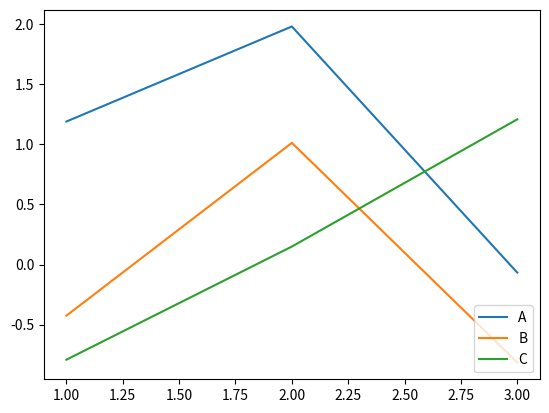

Write Python code to recreate this figure.
import numpy as np
import pandas as pd
from numpy.random import randn
from pandas import Series,DataFrame
import matplotlib.pyplot as plt

array1=np.array([[10,np.nan,20],[30,40,np.nan]])
print(array1)
df1=DataFrame(array1,index=[1,2],columns=list('ABC'))
print(df1)
#sum()
print(df1.sum())
print(df1.sum(axis=1))

#min
print(df1.min())
print(df1.max())

print(df1.idxmax())
print(df1.idxmin())
print(df1.cumsum())
print(df1.describe())

df2=DataFrame(randn(9).reshape(3,3),index=[1,2,3],columns=list('ABC'))
print(df2)
plt.plot(df2)
plt.legend(df2.columns,loc="lower right")
plt.savefig('samplepic.png')
plt.show()

ser1=Series(list('abcccaabd'))
print(ser1.unique())
print(ser1.value_counts())